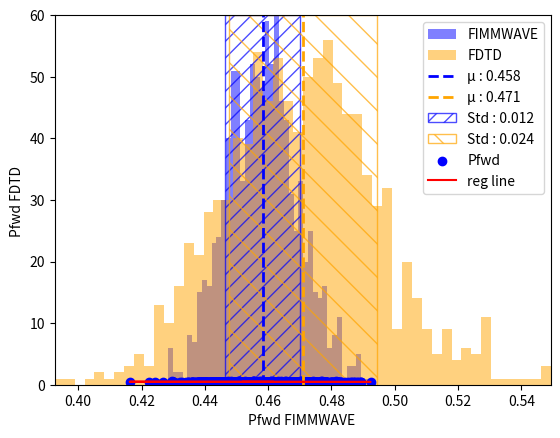
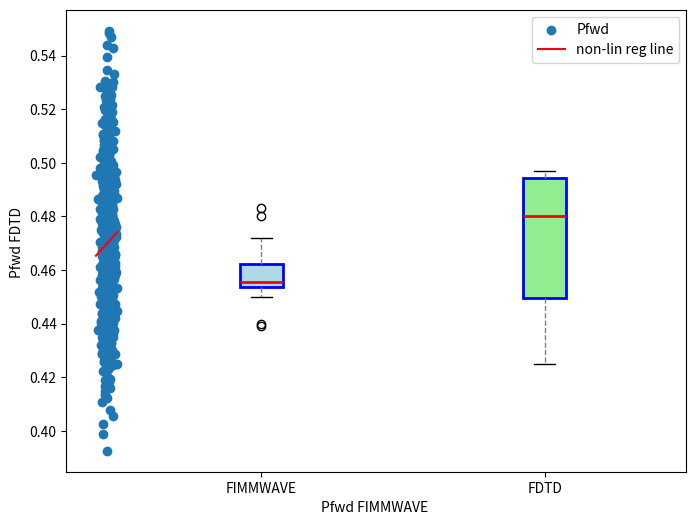

The matplotlib source for these figures, in order:
import numpy as np
import matplotlib.pyplot as plt
from scipy import stats
from scipy.optimize import curve_fit
from scipy.stats import norm

# FIMMWAVE
datasetfi1_2 = [0.458, 0.454, 0.46, 0.456, 0.456, 0.453, 0.454, 0.455]
datasetfi2_2 = [0.439, 0.454, 0.483, 0.469, 0.44, 0.45, 0.48, 0.472]

dataset1 = datasetfi1_2 + datasetfi2_2
# FDTD 2d
datasetfd1_2 = [0.497, 0.48, 0.44, 0.495, 0.495, 0.481, 0.44, 0.494]
datasetfd2_2 = [0.448, 0.497, 0.453, 0.48, 0.45, 0.485, 0.425, 0.476]
dataset2 = datasetfd1_2 + datasetfd2_2

# Obliczenie procentowej różnicy między datasetami
mean1 = np.mean(dataset1)
mean2 = np.mean(dataset2)
percentage_difference = abs(mean1 - mean2) / ((mean1 + mean2) / 2) * 100

# Obliczenie procentowego odchylenia maksymalnego
std_dev_max1 = (max(dataset1) - mean1) / mean1 * 100
std_dev_max2 = (max(dataset2) - mean2) / mean2 * 100

# Obliczenie MAE (Mean Absolute Error)
mae = np.mean(np.abs(np.array(dataset1) - np.array(dataset2)))

# Obliczenie MRE (Maximum Relative Error)
max_relative_error = np.max(np.abs(np.array(dataset1) - np.array(dataset2)) / np.array(dataset1)) * 100
# Obliczenie MPE (Mean Percentage Error)
mpe = np.mean(((np.array(dataset1) - np.array(dataset2)) / np.array(dataset1)) * 100)

distance = np.linalg.norm(np.array(dataset1) - np.array(dataset2))
# Test t-Studenta dla dwóch niezależnych próbek
t_stat, p_value = stats.ttest_ind(dataset1, dataset2)
# Test Kolmogorova-Smirnova
ks_statistic, ks_p_value = stats.ks_2samp(dataset1, dataset2)
n_samples = 1000
mean1, std_dev1 = norm.fit(dataset1)
mean2, std_dev2 = norm.fit(dataset2)
generated_samples1 = np.random.normal(mean1, std_dev1, n_samples)
generated_samples2 = np.random.normal(mean2, std_dev2, n_samples)
hist1, bin_edges1, _ = plt.hist(generated_samples1, bins=50, alpha=0.5, label='FIMMWAVE', color='blue')
hist2, bin_edges2, _ = plt.hist(generated_samples2, bins=50, alpha=0.5, label='FDTD', color='orange')
max_y = max(max(hist1), max(hist2))
min_x = min(min(generated_samples1), min(generated_samples2))
max_x = max(max(generated_samples1), max(generated_samples2))
plt.axvline(mean1, color='blue', linestyle='dashed', linewidth=2, label=f'µ : {mean1:.3f}')
plt.axvline(mean2, color='orange', linestyle='dashed', linewidth=2, label=f'µ : {mean2:.3f}')
plt.fill_betweenx([0, max_y], mean1 - std_dev1, mean1 + std_dev1, alpha=0.7, facecolor='none', edgecolor='blue',
                  label=f'Std : {std_dev1:.3f}', hatch='//')
plt.fill_betweenx([0, max_y], mean2 - std_dev2, mean2 + std_dev2, alpha=0.7, facecolor='none', edgecolor='orange',
                  label=f'Std : {std_dev2:.3f}', hatch='\\')
plt.xlabel('Pfwd')
plt.ylabel('N')
plt.legend()
plt.grid()
plt.ylim(0, max_y)
plt.xlim(min_x, max_x)
plt.show()

# Analiza regresji
slope, intercept, r_value, p_value, std_err = stats.linregress(dataset1, dataset2)
plt.scatter(generated_samples1, generated_samples2, label='Pfwd', color='blue')
# Linia regresji
x = np.array(generated_samples1)
y = slope * x + intercept

# Obliczenie korelacji Pearsona
pearson_corr, _ = stats.pearsonr(dataset1, dataset2)

# Obliczenie korelacji Spearmana
spearman_corr, _ = stats.spearmanr(dataset1, dataset2)

# Test nieliniowej korelacji (Kendall Tau)
corr, p_non_lin = stats.kendalltau(dataset1, dataset2)


# Obliczenie korelacji testem permutacji
# Test permutacji
def permutation_test(x, y, num_permutations=1000):
    observed_diff = np.abs(np.mean(x) - np.mean(y))
    combined = np.concatenate([x, y])
    permuted_diffs = []

    for _ in range(num_permutations):
        np.random.shuffle(combined)
        perm_x = combined[:len(x)]
        perm_y = combined[len(x):]
        perm_diff = np.abs(np.mean(perm_x) - np.mean(perm_y))
        permuted_diffs.append(perm_diff)

    p_value = (np.sum(permuted_diffs >= observed_diff) + 1) / (num_permutations + 1)
    return p_value


permutation_corr = permutation_test(dataset1, dataset2, num_permutations=1000)
plt.plot(x, y, color='red', label='reg line')

plt.xlabel('Pfwd FIMMWAVE ')
plt.ylabel('Pfwd FDTD ')
plt.legend()
plt.grid()
plt.show()

# Konfiguracja wykresu
fig, ax = plt.subplots(figsize=(8, 6))
boxprops = dict(linestyle='-', linewidth=2, color='blue')
whiskerprops = dict(linestyle='--', linewidth=1, color='gray')
medianprops = dict(linestyle='-', linewidth=2, color='red')
capprops = dict(linestyle='-', linewidth=1, color='black')

# Tworzenie wykresu pudełkowego
boxes = ax.boxplot([dataset1, dataset2], labels=['FIMMWAVE', 'FDTD'], boxprops=boxprops, whiskerprops=whiskerprops,
                   medianprops=medianprops, capprops=capprops, patch_artist=True)

# Dodanie kolorów do pudełek
colors = ['lightblue', 'lightgreen']
for box, color in zip(boxes['boxes'], colors):
    box.set_facecolor(color)

# Etykiety na osiach
ax.set_ylabel('Pfwd')

plt.grid()
plt.show()


# Definicja nieliniowej funkcji regresji
def exponential_regression_func(x, a, b):
    return a * np.exp(b * x)

def sigmoidal_regression_func(x, a, b, c):
    return a / (1 + np.exp(-b * (x - c)))

def power_regression_func(x, a, b):
    return a * x**b

# Dopasowanie nieliniowej funkcji do danych
params, covariance = curve_fit(exponential_regression_func, generated_samples1, generated_samples2)

# Wykres
x_fit = np.linspace(min(generated_samples1), max(generated_samples1), 100)
y_fit = exponential_regression_func(x_fit, params[0], params[1])

plt.scatter(generated_samples1, generated_samples2, label='Pfwd')
plt.plot(x_fit, y_fit, label='non-lin reg line', color='red')
plt.legend()
plt.xlabel('Pfwd FIMMWAVE ')
plt.ylabel('Pfwd FDTD ')
plt.grid()
plt.show()


# Wyświetlenie wyników
# Wyświetlenie parametrów dopasowanej funkcji
print(f'Parametry a i b: {params}')

print(f"Wartość statystyki t: {t_stat}")
print(f"Wartość p: {p_value}")



print(f"Współczynnik kierunkowy (slope): {slope:.4f}")
print(f'Wyraz wolny (intercept): {intercept:.4f}')
print(f'Współczynnik korelacji (R-squared): {r_value ** 2:.4f}')
print(f'Wartość p (test istotności współczynnika kierunkowego): {p_value:.4f}')
print(f'Błąd standardowy (std_err): {std_err:.4f}')
print(f"Procentowa różnica między rozkładami: {percentage_difference:.2f}%")
print(f"Procentowe odchylenie maksymalne (FIMMWAVE): {std_dev_max1:.2f}%")
print(f"Procentowe odchylenie maksymalne (FDTD): {std_dev_max2:.2f}%")
print(f'MAE: {mae:.4f}')
print(f'MPE: {abs(mpe):.4f}%')
print(f'MPE_double: {abs(mpe) * 2:.4f}%')
print(f'MRE: {max_relative_error:.4f}%')
print(f'MRE_half: {max_relative_error / 2:.4f}%')
# Wyświetlenie wyników
print(f"Współczynnik korelacji Pearsona: {pearson_corr:.4f}")
print(f"Współczynnik korelacji Spearmana: {spearman_corr:.4f}")
print(f"Wynik testu permutacji: {permutation_corr:.4f}")
print(f'Wartość statystyki korelacji Kendall Tau: {corr:.4f}')


alpha = 0.05  # Poziom istotności w procentach %
print("Wartości testów: T-studenta:", p_value,"KS : ",ks_p_value,"Dla poziomu istotności (dopuszcalnego poziomu popełnienia błędu) :",alpha)
if p_value < alpha or ks_p_value > alpha:
    print("Odrzucamy hipotezę zerową - Istnieje różnica między rozkładami.")
else:
    print("Nie ma podstaw do odrzucenia hipotezy zerowej - Brak różnicy między rozkładami.")

if p_non_lin < alpha :
    print('Istnieje istotna nieliniowa zależność między danymi.')
else:
    print('Brak istotnej nieliniowej zależności między danymi.')
